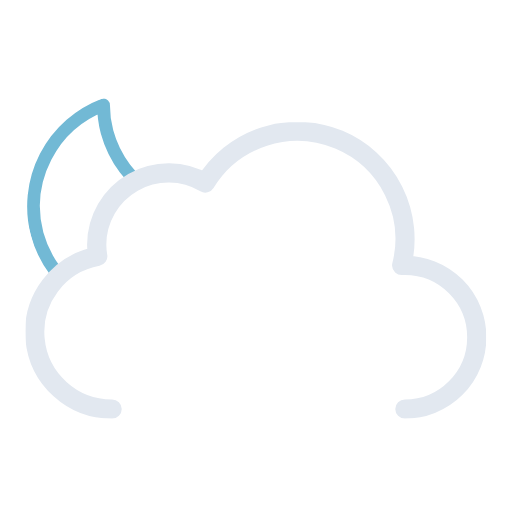
t = 0.00 s
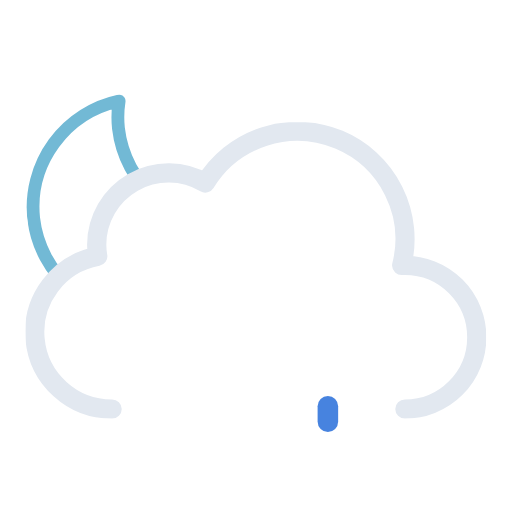
t = 1.11 s
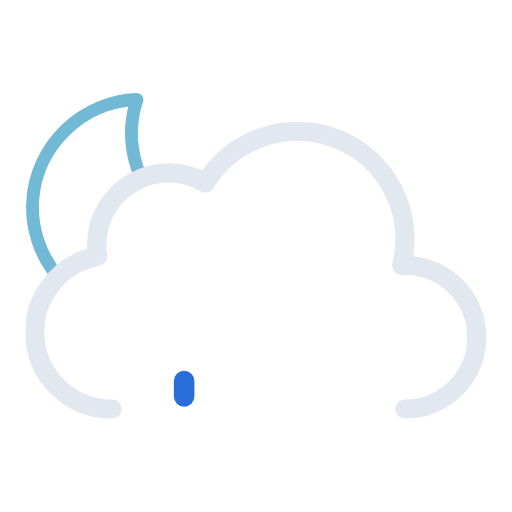
t = 2.34 s
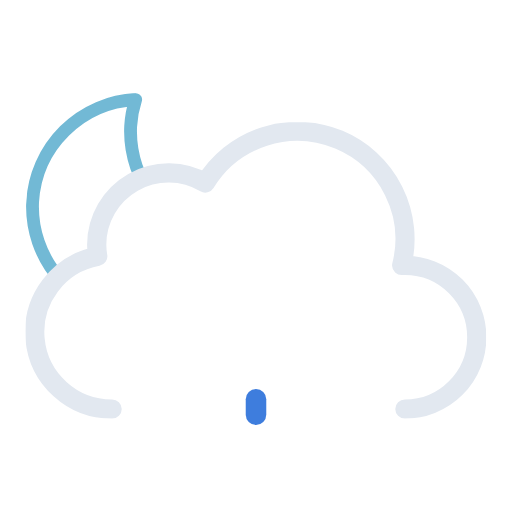
t = 3.75 s
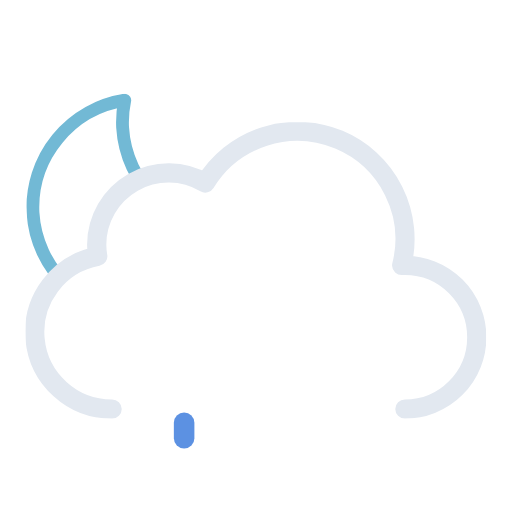
t = 4.50 s
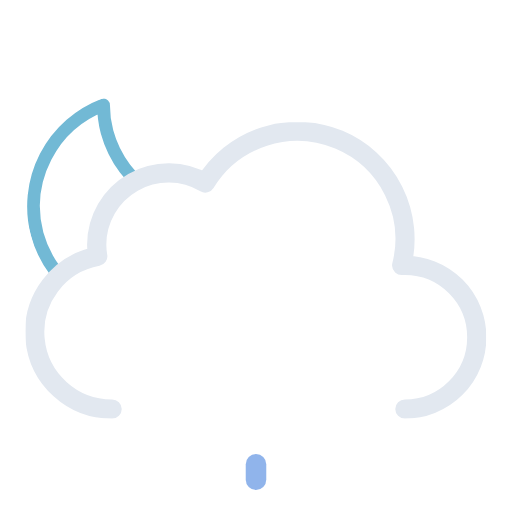
t = 6.00 s

The animated SVG that drew these frames (rendered in a browser with its animation timeline set to each time). Animation: 7 SMIL elements (animate=3,animateTransform=4); one cycle of 6.00 s, repeats indefinitely.

<svg xmlns="http://www.w3.org/2000/svg" xmlns:xlink="http://www.w3.org/1999/xlink" viewBox="56.556 45.306 398.889 398.889"><defs><symbol id="c" viewBox="0 0 178 178"><path fill="none" stroke="#72b9d5" stroke-linecap="round" stroke-linejoin="round" stroke-width="10" d="M163.6 110.4a84.8 84.8 0 01-85.4-84.3A83.3 83.3 0 0181 5 84.7 84.7 0 005 88.7 84.8 84.8 0 0090.4 173a85.2 85.2 0 0082.6-63.1 88 88 0 01-9.4.5Z"/></symbol><symbol id="d" viewBox="0 0 359 231"><path fill="none" stroke="#e2e8f0" stroke-linecap="round" stroke-linejoin="round" stroke-width="15" d="M295.5 223.5a56 56 0 000-112l-2.5.1a83.9 83.9 0 00-153-64.2 56 56 0 00-84.6 48.1 56.6 56.6 0 00.8 9 60 60 0 0011.2 119"/></symbol><symbol id="b" viewBox="0 0 435.5 371.5"><g clip-path="url(#a)"><use xlink:href="#c" width="178" height="178" transform="translate(77 118)"><animateTransform additive="sum" attributeName="transform" dur="6s" repeatCount="indefinite" type="rotate" values="-15 86 86; 9 86 86; -15 86 86"/></use></g><use xlink:href="#d" width="359" height="231" transform="translate(76.5 140.5)"/></symbol><clipPath id="a"><path fill="none" d="M288 148a83.8 83.8 0 00-71.4 40 56 56 0 00-84.6 48 56.6 56.6 0 00.8 9A60 60 0 0084 304H0V0h288Z"/></clipPath></defs><use xlink:href="#b" width="435.5" height="371.5"/><path fill="#0a5ad4" d="M200 376a8 8 0 01-8-8v-12a8 8 0 0116 0v12a8 8 0 01-8 8Z" opacity="0"><animateTransform id="x1" additive="sum" attributeName="transform" begin="0s; x1.end+1s" dur="1s" keyTimes="0; .25; 1" type="translate" values="0 -32; 0 -32; 0 120;"/><animate id="y1" attributeName="opacity" begin="0s; y1.end+1s" dur="1s" keyTimes="0; .25; 1" values="0; 1; 0"/></path><path fill="#0a5ad4" d="M256 376a8 8 0 01-8-8v-12a8 8 0 0116 0v12a8 8 0 01-8 8Z" opacity="0"><animateTransform id="x2" additive="sum" attributeName="transform" begin="1.34s; x2.end+1s" dur="1s" keyTimes="0; .25; 1" type="translate" values="0 -32; 0 -32; 0 120;"/><animate id="y2" attributeName="opacity" begin="1.34s; y2.end+1s" dur="1s" keyTimes="0; .25; 1" values="0; 1; 0"/></path><path fill="#0a5ad4" d="M312 376a8 8 0 01-8-8v-12a8 8 0 0116 0v12a8 8 0 01-8 8Z" opacity="0"><animateTransform id="x3" additive="sum" attributeName="transform" begin=".67s; x3.end+1s" dur="1s" keyTimes="0; .25; 1" type="translate" values="0 -32; 0 -32; 0 120;"/><animate id="y3" attributeName="opacity" begin=".67s; y3.end+1s" dur="1s" keyTimes="0; .25; 1" values="0; 1; 0"/></path></svg>
